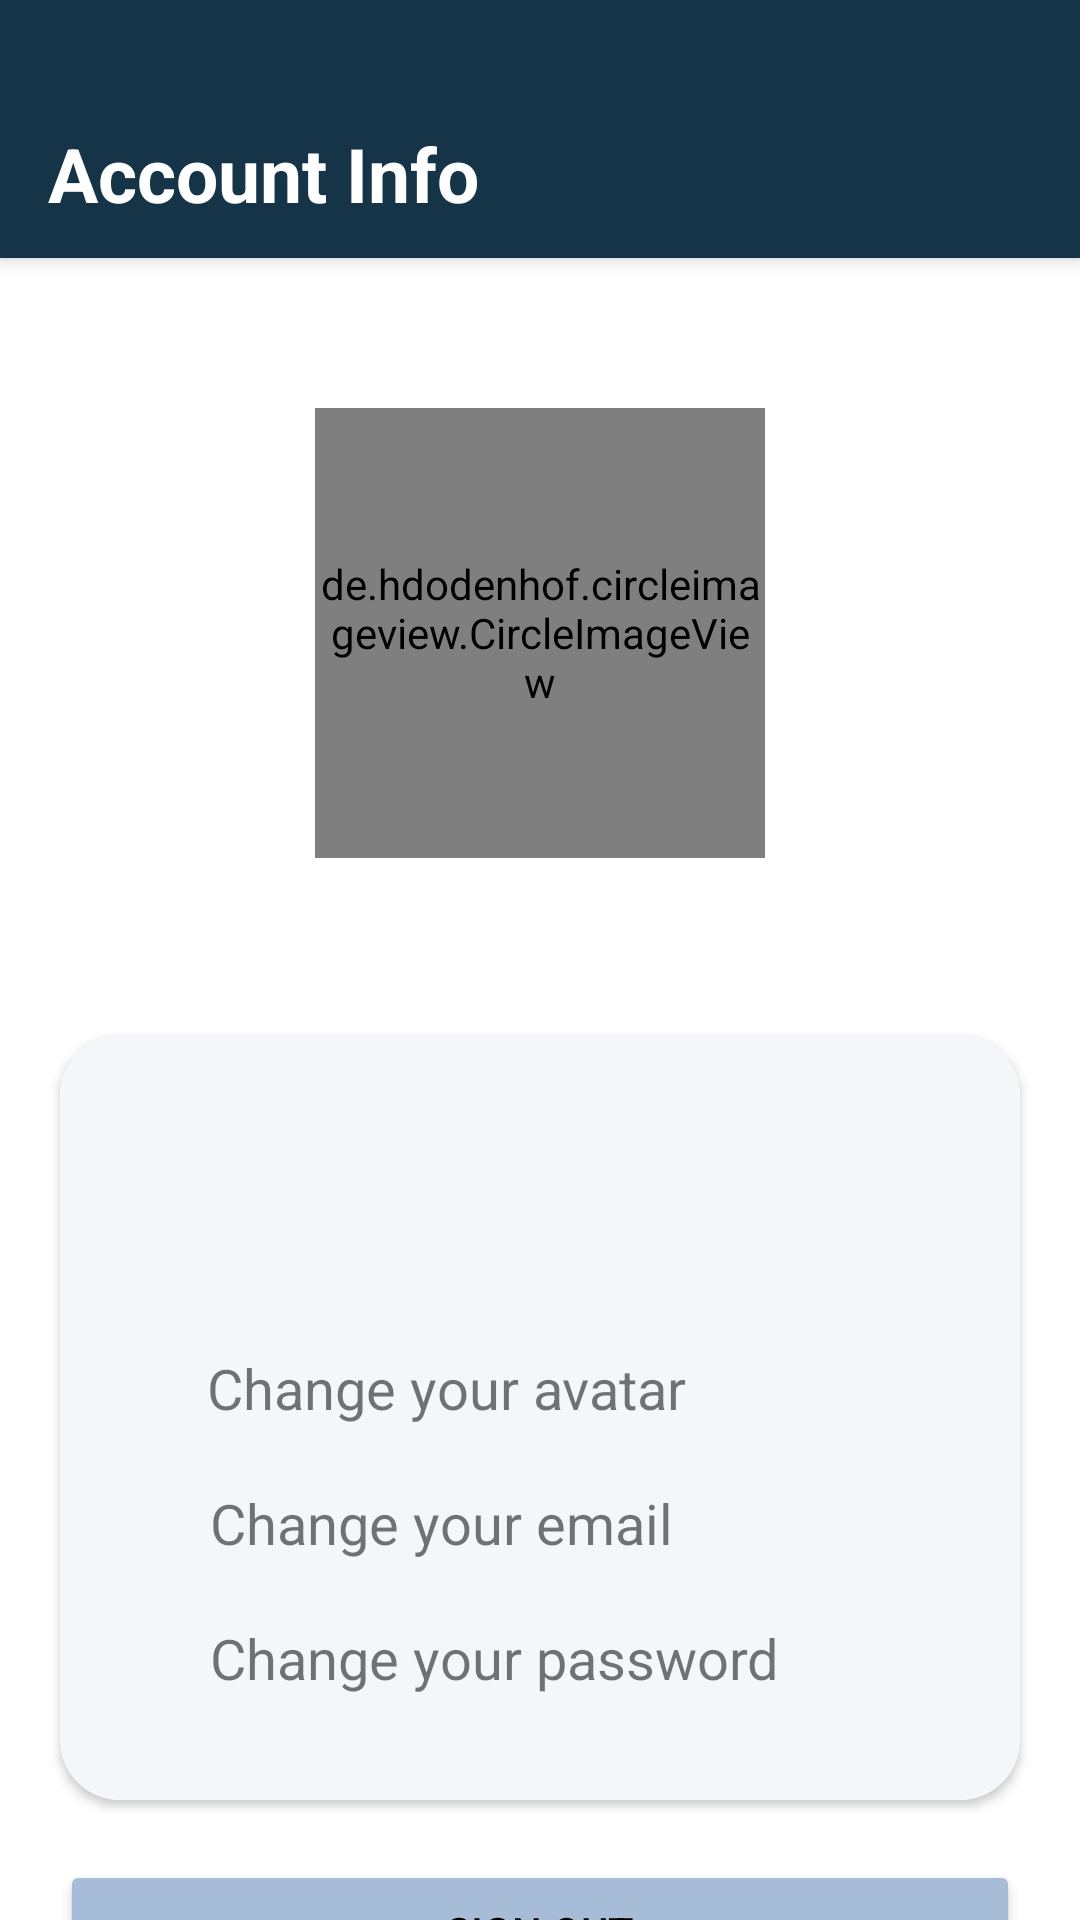

Here is an Android app screen rendered from its layout file. Give the layout XML and the strings, colors and styles it references.
<!-- AndroidManifest.xml: application theme Theme.Musica -->
<!-- res/layout/fragment_user.xml -->
<?xml version="1.0" encoding="utf-8"?>
<FrameLayout xmlns:android="http://schemas.android.com/apk/res/android"
    android:id="@+id/accountInfo"
    xmlns:app="http://schemas.android.com/apk/res-auto"
    xmlns:tools="http://schemas.android.com/tools"
    android:layout_width="match_parent"
    android:layout_height="match_parent"
    tools:context=".Fragment.BottomMenuFragment.UserFragment"
    android:background="@color/white"
    >

    
    <androidx.coordinatorlayout.widget.CoordinatorLayout
        android:id="@+id/container"
        android:layout_width="match_parent"
        android:layout_height="match_parent"
        android:fitsSystemWindows="true">

        <com.google.android.material.appbar.AppBarLayout
            android:id="@+id/appbar"
            android:layout_width="match_parent"
            android:layout_height="wrap_content"
            android:fitsSystemWindows="true">

            <androidx.appcompat.widget.Toolbar
                android:layout_marginTop="30dp"
                android:layout_width="match_parent"
                android:layout_height="wrap_content"
                app:layout_scrollFlags="scroll"
                android:background="@color/blue1"

                >

                <TextView
                    android:textColor="@color/white"
                    android:layout_width="wrap_content"
                    android:layout_height="wrap_content"
                    android:text="Account Info"
                    android:textSize="25sp"
                    android:textStyle="bold"
                    />

            </androidx.appcompat.widget.Toolbar>
        </com.google.android.material.appbar.AppBarLayout>


        <androidx.core.widget.NestedScrollView

            android:id="@+id/nestedScrollView"
            android:layout_width="match_parent"
            android:layout_height="match_parent"
            app:layout_behavior="@string/appbar_scrolling_view_behavior">

            <RelativeLayout
                android:layout_width="match_parent"
                android:layout_height="wrap_content">

                <LinearLayout
                    android:id="@+id/profileInfo"
                    android:layout_width="match_parent"
                    android:layout_height="wrap_content"
                    android:layout_marginTop="50dp"
                    android:orientation="vertical">

                    <de.hdodenhof.circleimageview.CircleImageView
                        android:id="@+id/userAvatar"
                        android:layout_width="150dp"
                        android:layout_height="150dp"
                        android:layout_gravity="center"
                        android:src="@drawable/default_avatar"
                        app:civ_border_color="#FF000000" />

                    <TextView
                        android:id="@+id/userEmail"
                        android:layout_width="wrap_content"
                        android:layout_height="wrap_content"
                        android:layout_gravity="center"
                        android:layout_marginTop="20dp"
                        android:textStyle="bold" />

                </LinearLayout>

                <androidx.cardview.widget.CardView
                    android:id="@+id/profileEdit"
                    android:layout_width="match_parent"
                    android:layout_height="wrap_content"
                    android:layout_below="@+id/profileInfo"
                    android:layout_margin="20dp"
                    app:cardCornerRadius="20dp">

                    <LinearLayout
                        android:layout_width="match_parent"
                        android:layout_height="match_parent"
                        android:background="#f5f6fa"
                        android:orientation="vertical">

                        <TextView
                            android:id="@+id/welcome"
                            android:layout_width="match_parent"
                            android:layout_height="40dp"
                            android:layout_gravity="center"
                            android:layout_marginTop="40dp"
                            android:textAlignment="center"
                            android:textColor="@color/black"
                            android:textSize="16sp"
                            android:textStyle="bold" />

                        <LinearLayout
                            android:id="@+id/avatarChangeBtn"
                            android:layout_width="match_parent"
                            android:layout_height="wrap_content"
                            android:layout_marginStart="15dp"
                            android:layout_marginTop="20dp"
                            android:orientation="horizontal"
                            android:paddingTop="5dp"
                            android:paddingBottom="5dp">

                            <ImageView
                                android:layout_width="24dp"
                                android:layout_height="25dp"
                                android:src="@drawable/icon_edit" />

                            <TextView
                                android:layout_width="match_parent"
                                android:layout_height="match_parent"
                                android:layout_marginStart="10dp"
                                android:text="Change your avatar"
                                android:textSize="9pt" />

                        </LinearLayout>

                        <LinearLayout
                            android:id="@+id/emailChangeBtn"
                            android:layout_width="match_parent"
                            android:layout_height="wrap_content"
                            android:layout_marginStart="15dp"
                            android:layout_marginTop="10dp"
                            android:orientation="horizontal"
                            android:paddingTop="5dp"
                            android:paddingBottom="5dp">

                            <ImageView
                                android:layout_width="25dp"
                                android:layout_height="25dp"
                                android:src="@drawable/icon_edit" />

                            <TextView
                                android:layout_width="match_parent"
                                android:layout_height="match_parent"
                                android:layout_marginStart="10dp"
                                android:text="Change your email"
                                android:textSize="9pt" />

                        </LinearLayout>

                        <LinearLayout
                            android:id="@+id/passwordChangeBtn"
                            android:layout_width="match_parent"
                            android:layout_height="wrap_content"
                            android:layout_marginStart="15dp"
                            android:layout_marginTop="10dp"
                            android:layout_marginBottom="30dp"
                            android:orientation="horizontal"
                            android:paddingTop="5dp"
                            android:paddingBottom="5dp">

                            <ImageView
                                android:layout_width="25dp"
                                android:layout_height="25dp"
                                android:src="@drawable/icon_edit" />

                            <TextView
                                android:layout_width="match_parent"
                                android:layout_height="match_parent"
                                android:layout_marginStart="10dp"
                                android:text="Change your password"
                                android:textSize="9pt" />

                        </LinearLayout>


                    </LinearLayout>

                </androidx.cardview.widget.CardView>

                <Button
                    android:id="@+id/signout"
                    android:layout_width="match_parent"
                    android:layout_height="wrap_content"
                    android:layout_below="@+id/profileEdit"
                    android:layout_marginStart="20dp"
                    android:layout_marginEnd="20dp"
                    android:backgroundTint="@color/light_blue"
                    android:text="SIGN OUT"
                    android:textColor="@color/black" />

            </RelativeLayout>
        </androidx.core.widget.NestedScrollView>

    </androidx.coordinatorlayout.widget.CoordinatorLayout>
</FrameLayout>
<!-- resources referenced by this layout -->
<resources>
  <color name="black">#FF000000</color>
  <color name="blue1">#153448</color>
  <color name="light_blue">#a7bcd7</color>
      #153448
  <color name="white">#ffff</color>
  <style name="Theme.Musica" parent="Theme.MaterialComponents.DayNight.NoActionBar">
          
          <item name="colorPrimary">#153448</item>
          <item name="colorPrimaryVariant">#ECCF69</item>
          <item name="colorOnPrimary">@color/white</item>
          
          <item name="colorSecondary">@color/cream</item>
          <item name="colorSecondaryVariant">@color/gold</item>
          <item name="colorOnSecondary">#0c0c0e</item>
          
          <item name="android:statusBarColor">@color/blue</item>
          
      </style>
  <color name="cream">#f8e7ac</color>
  <color name="gold">#C07F00</color>
  <color name="blue">#1B2e48</color>
</resources>
